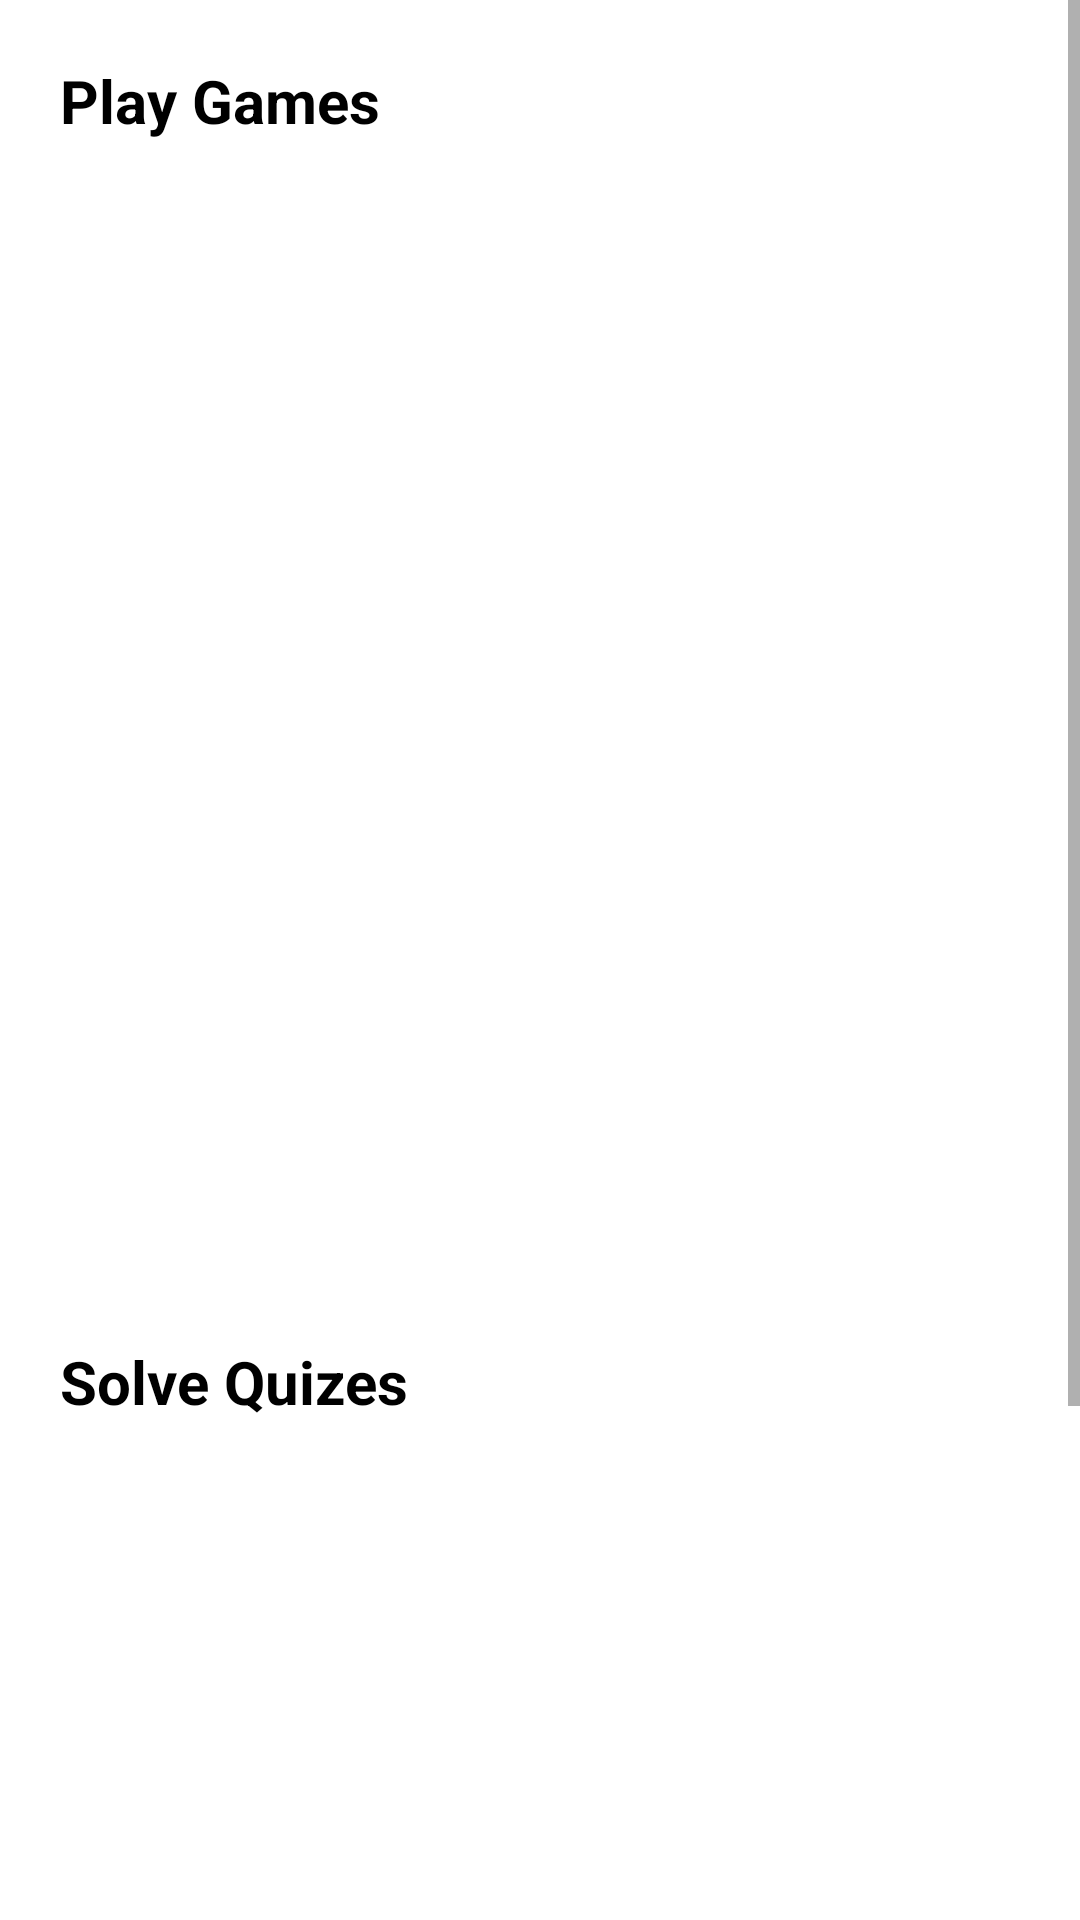

Here is an Android app screen rendered from its layout file. Give the layout XML and the strings, colors and styles it references.
<!-- AndroidManifest.xml: application theme Theme.PrimeJunk -->
<!-- res/layout/fragment_earn_coins.xml -->
<?xml version="1.0" encoding="utf-8"?>
<FrameLayout xmlns:android="http://schemas.android.com/apk/res/android"
    xmlns:tools="http://schemas.android.com/tools"
    android:layout_width="match_parent"
    android:layout_height="match_parent"
    tools:context=".EarnCoins"
    android:layout_marginTop="55dp">

    <ScrollView
        android:layout_width="match_parent"
        android:layout_height="wrap_content">
        <LinearLayout
            android:layout_width="match_parent"
            android:layout_height="wrap_content"
            android:orientation="vertical"
            android:paddingStart="20dp"
            android:paddingEnd="20dp"
            >
            <TextView
                android:layout_width="wrap_content"
                android:layout_height="wrap_content"
                android:text="@string/play_games"
                android:textSize="20sp"
                android:textColor="@color/black"
                android:layout_marginTop="20dp"
                android:layout_marginBottom="20dp"
                android:textStyle="bold"/>
            <GridView
                android:layout_width="match_parent"
                android:layout_height="360dp"
                android:layout_marginBottom="20dp"
                android:id="@+id/gv_solve_games"
                android:numColumns="2"
                android:horizontalSpacing="63dp"
                android:verticalSpacing="20dp"
                tools:listitem="@layout/grid_layout"
                />
            <TextView
                android:layout_width="wrap_content"
                android:layout_height="wrap_content"
                android:text="@string/solve_quizes"
                android:textSize="20sp"
                android:textColor="@color/black"
                android:layout_marginBottom="20dp"
                android:textStyle="bold"/>
            <GridView
                android:layout_width="match_parent"
                android:layout_height="360dp"
                android:layout_marginBottom="20dp"
                android:id="@+id/gv_solve_quizes"
                android:numColumns="2"
                android:horizontalSpacing="63dp"
                android:verticalSpacing="20dp"
                tools:listitem="@layout/grid_layout"
                />


        </LinearLayout>


    </ScrollView>

</FrameLayout>
<!-- res/layout/grid_layout.xml (included above) -->
<?xml version="1.0" encoding="utf-8"?>
<LinearLayout xmlns:android="http://schemas.android.com/apk/res/android"
    xmlns:tools="http://schemas.android.com/tools"
    android:layout_width="154dp"
    android:layout_height="wrap_content"
    xmlns:app="http://schemas.android.com/apk/res-auto"
    android:orientation="vertical"

    >
        <androidx.cardview.widget.CardView
            android:layout_width="match_parent"
            android:layout_height="wrap_content"
                app:cardCornerRadius="16dp"
                >

                <LinearLayout
                    android:layout_width="match_parent"
                    android:layout_height="wrap_content"
                        android:orientation="vertical">
        
        <ImageView
            android:layout_width="match_parent"
            android:layout_height="90dp"
            android:src="@drawable/degpic_a"
            android:scaleType="fitXY"
            android:id="@+id/iv_images"
            />
        <androidx.constraintlayout.widget.ConstraintLayout
            android:layout_width="match_parent"
            android:layout_height="80dp"
            android:background="#4E8B18"
            >


                <TextView
                    android:id="@+id/tv_no_of_coins"
                    android:layout_width="wrap_content"
                    android:layout_height="wrap_content"
                    android:layout_marginStart="10dp"
                    android:textSize="16sp"
                    android:textStyle="bold"
                    android:text="10"
                    android:textColor="@color/white"
                    app:layout_constraintBottom_toBottomOf="parent"
                    app:layout_constraintStart_toStartOf="parent"
                    app:layout_constraintTop_toTopOf="parent"
                    app:layout_constraintVertical_bias="0.56" />

                <TextView
                    android:id="@+id/tv_btn"
                    android:layout_width="68dp"
                    android:layout_height="wrap_content"
                    android:gravity="center"
                    android:paddingTop="3dp"
                    android:paddingBottom="3dp"
                    android:layout_marginEnd="10dp"
                    android:text="Request Now"
                    android:textColor="@color/black"
                    android:textSize="7sp"
                    android:textStyle="bold"
                    android:background="@drawable/grid_round_courners"
                    app:layout_constraintBottom_toBottomOf="parent"
                    app:layout_constraintEnd_toEndOf="parent"
                    app:layout_constraintTop_toTopOf="parent"
                    app:layout_constraintVertical_bias="0.87"
                    />

                <TextView
                    android:id="@+id/tv_quantity"
                    android:layout_width="wrap_content"
                    android:layout_height="wrap_content"

                    android:layout_marginStart="10dp"
                    android:textSize="16sp"
                    android:textStyle="bold"
                    android:text="5+kg"
                    android:textColor="@color/white"
                    app:layout_constraintBottom_toBottomOf="parent"
                    app:layout_constraintStart_toStartOf="parent"
                    app:layout_constraintTop_toTopOf="parent"
                    app:layout_constraintVertical_bias="0.07999998" />

                <TextView
                    android:id="@+id/tv_rate"
                    android:layout_width="wrap_content"
                    android:layout_height="wrap_content"
                    android:layout_marginEnd="10dp"
                    android:text="per kg"
                    android:textColor="@color/white"
                    android:textSize="10sp"

                    app:layout_constraintBottom_toBottomOf="parent"
                    app:layout_constraintEnd_toEndOf="parent"
                    app:layout_constraintHorizontal_bias="1.0"

                    app:layout_constraintTop_toTopOf="parent"
                    app:layout_constraintVertical_bias="0.508" />

                <ImageView
                    android:id="@+id/iv_coin"
                    android:layout_width="18dp"
                    android:layout_height="18dp"

                    app:layout_constraintBottom_toBottomOf="@+id/tv_no_of_coins"
                    app:layout_constraintEnd_toEndOf="parent"
                    app:layout_constraintHorizontal_bias="0.09"
                    app:layout_constraintStart_toEndOf="@+id/tv_no_of_coins"
                    app:layout_constraintTop_toTopOf="@+id/tv_no_of_coins"
                    app:srcCompat="@drawable/coin_without_frame" />
        </androidx.constraintlayout.widget.ConstraintLayout>


                </LinearLayout>
        </androidx.cardview.widget.CardView>


</LinearLayout>
<!-- resources referenced by this layout -->
<resources>
  <color name="black">#FF000000</color>
  <color name="white">#FFFFFFFF</color>
  <!-- drawable coin_without_frame (drawable) -->
  <vector xmlns:android="http://schemas.android.com/apk/res/android"
      android:width="35dp"
      android:height="35dp"
      android:viewportWidth="35"
      android:viewportHeight="35">
    <path
        android:pathData="M35,17.5C35,27.165 27.165,35 17.5,35C7.835,35 0,27.165 0,17.5C0,7.835 7.835,0 17.5,0C27.165,0 35,7.835 35,17.5Z"
        android:fillColor="#FCFF65"/>
    <path
        android:pathData="M30,17.5C30,24.404 24.404,30 17.5,30C10.596,30 5,24.404 5,17.5C5,10.596 10.596,5 17.5,5C24.404,5 30,10.596 30,17.5Z"
        android:fillColor="#C1C382"/>
    <path
        android:pathData="M18,8L20.245,14.219H27.511L21.633,18.062L23.878,24.281L18,20.438L12.122,24.281L14.367,18.062L8.489,14.219H15.755L18,8Z"
        android:fillColor="#FBFBFB"/>
  </vector>
  <!-- drawable degpic_a: png bitmap (drawable, 30886 bytes) -->
  <!-- drawable grid_round_courners (drawable) -->
  <?xml version="1.0" encoding="utf-8"?>
  <shape xmlns:android="http://schemas.android.com/apk/res/android">
  
      <solid android:color="#9CD857"/>
      <corners android:radius="5dp"/>
  </shape>
  <string name="play_games">Play Games</string>
  <string name="solve_quizes">Solve Quizes</string>
  <style name="Theme.PrimeJunk" parent="Theme.MaterialComponents.Light.NoActionBar">
          
          <item name="colorPrimary">@color/colorPrimary</item>
          <item name="colorPrimaryVariant">@color/colorPrimaryVariant</item>
          <item name="colorOnPrimary">#000000</item>
          
          <item name="colorSecondary">@color/colorSecondary</item>
          <item name="colorSecondaryVariant">#A5C58A</item>
          <item name="colorOnSecondary">#292828</item>
          
          <item name="android:statusBarColor">#689F38</item>
          
      </style>
  <color name="colorPrimary">#8BC34A</color>
  <color name="colorPrimaryVariant">#DCEDC8</color>
  <color name="colorSecondary">#689F38</color>
</resources>
